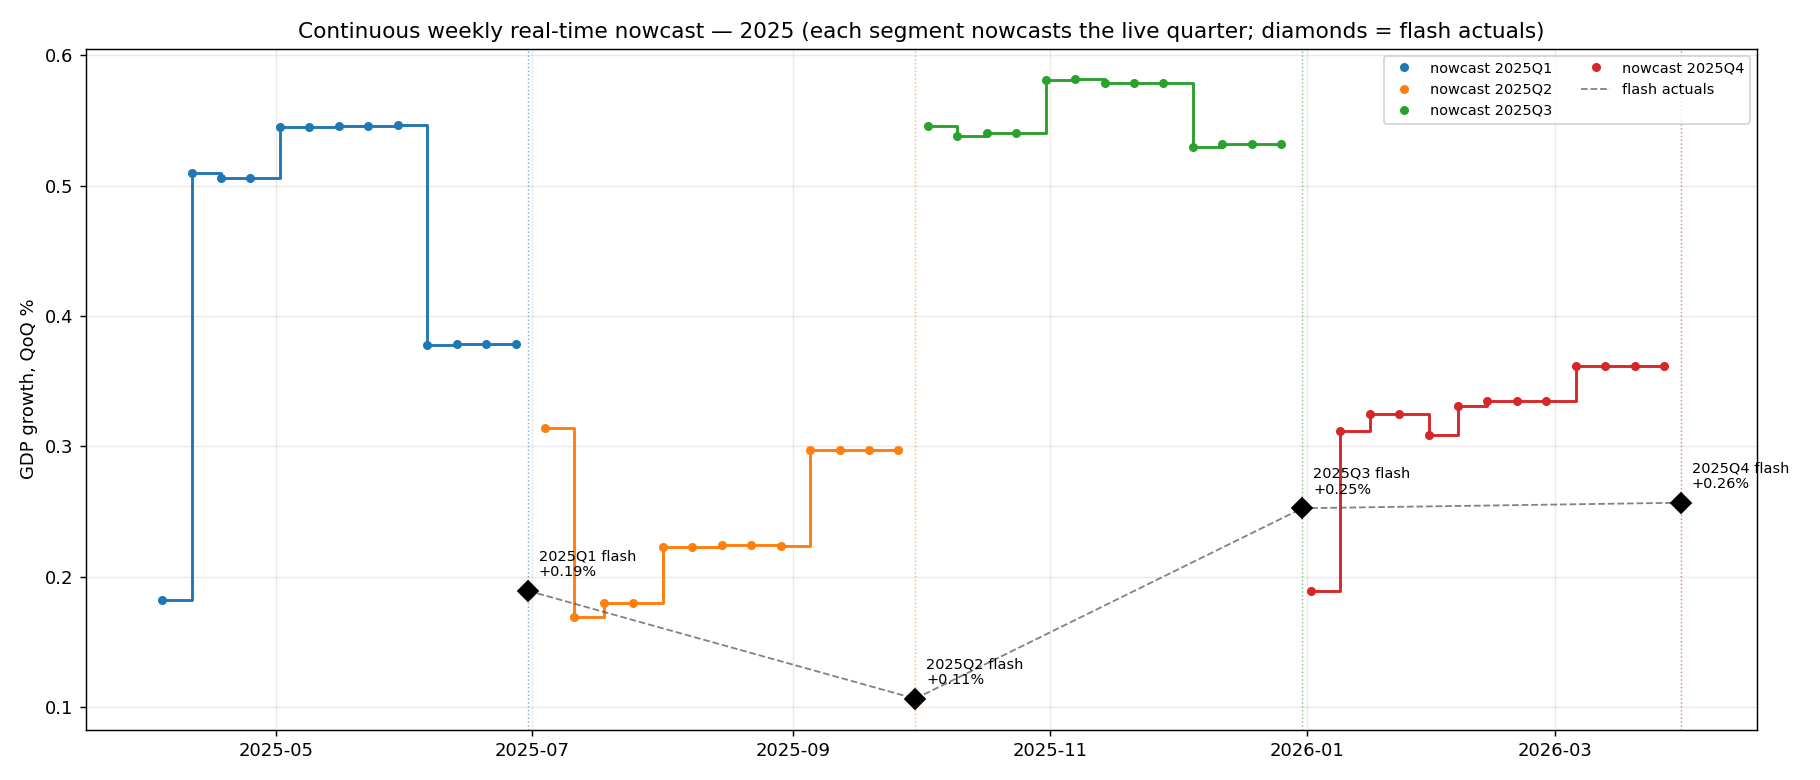

The file beside this chart, header and first rows:
date, live_q, nowcast
2025-04-04, 2025Q1, 0.1827
2025-04-11, 2025Q1, 0.5098
2025-04-18, 2025Q1, 0.506
2025-04-25, 2025Q1, 0.506
2025-05-02, 2025Q1, 0.545
2025-05-09, 2025Q1, 0.5452
2025-05-16, 2025Q1, 0.5458
2025-05-23, 2025Q1, 0.5458
2025-05-30, 2025Q1, 0.5464
2025-06-06, 2025Q1, 0.3781
2025-06-13, 2025Q1, 0.3786
2025-06-20, 2025Q1, 0.3786
2025-06-27, 2025Q1, 0.3786
2025-07-04, 2025Q2, 0.3138
2025-07-11, 2025Q2, 0.169
2025-07-18, 2025Q2, 0.1803
2025-07-25, 2025Q2, 0.1803
2025-08-01, 2025Q2, 0.2229
2025-08-08, 2025Q2, 0.2229
2025-08-15, 2025Q2, 0.2242
2025-08-22, 2025Q2, 0.2242
2025-08-29, 2025Q2, 0.224
2025-09-05, 2025Q2, 0.2973
2025-09-12, 2025Q2, 0.2969
2025-09-19, 2025Q2, 0.297
2025-09-26, 2025Q2, 0.297
2025-10-03, 2025Q3, 0.5459
2025-10-10, 2025Q3, 0.5381
2025-10-17, 2025Q3, 0.5402
2025-10-24, 2025Q3, 0.5402
2025-10-31, 2025Q3, 0.5812
2025-11-07, 2025Q3, 0.5812
2025-11-14, 2025Q3, 0.5784
2025-11-21, 2025Q3, 0.5784
2025-11-28, 2025Q3, 0.5784
2025-12-05, 2025Q3, 0.5296
2025-12-12, 2025Q3, 0.5315
2025-12-19, 2025Q3, 0.5318
2025-12-26, 2025Q3, 0.5318
2026-01-02, 2025Q4, 0.1895
2026-01-09, 2025Q4, 0.3115
2026-01-16, 2025Q4, 0.3246
2026-01-23, 2025Q4, 0.3246
2026-01-30, 2025Q4, 0.3088
2026-02-06, 2025Q4, 0.3313
2026-02-13, 2025Q4, 0.3347
2026-02-20, 2025Q4, 0.3346
2026-02-27, 2025Q4, 0.3346
2026-03-06, 2025Q4, 0.3613
2026-03-13, 2025Q4, 0.3613
2026-03-20, 2025Q4, 0.3617
2026-03-27, 2025Q4, 0.3617
